Photos from the image-classification dataset "spiral" in the GitHub repository als00als/multimodal-parkinson-ai. Its 2 classes are: healthy, parkinson.

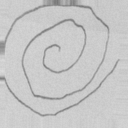
Label: healthy

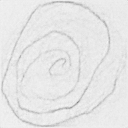
Label: parkinson

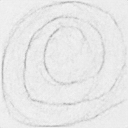
Label: healthy

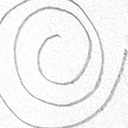
Label: healthy

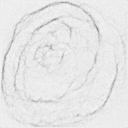
Label: parkinson

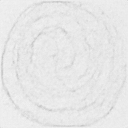
Label: parkinson
